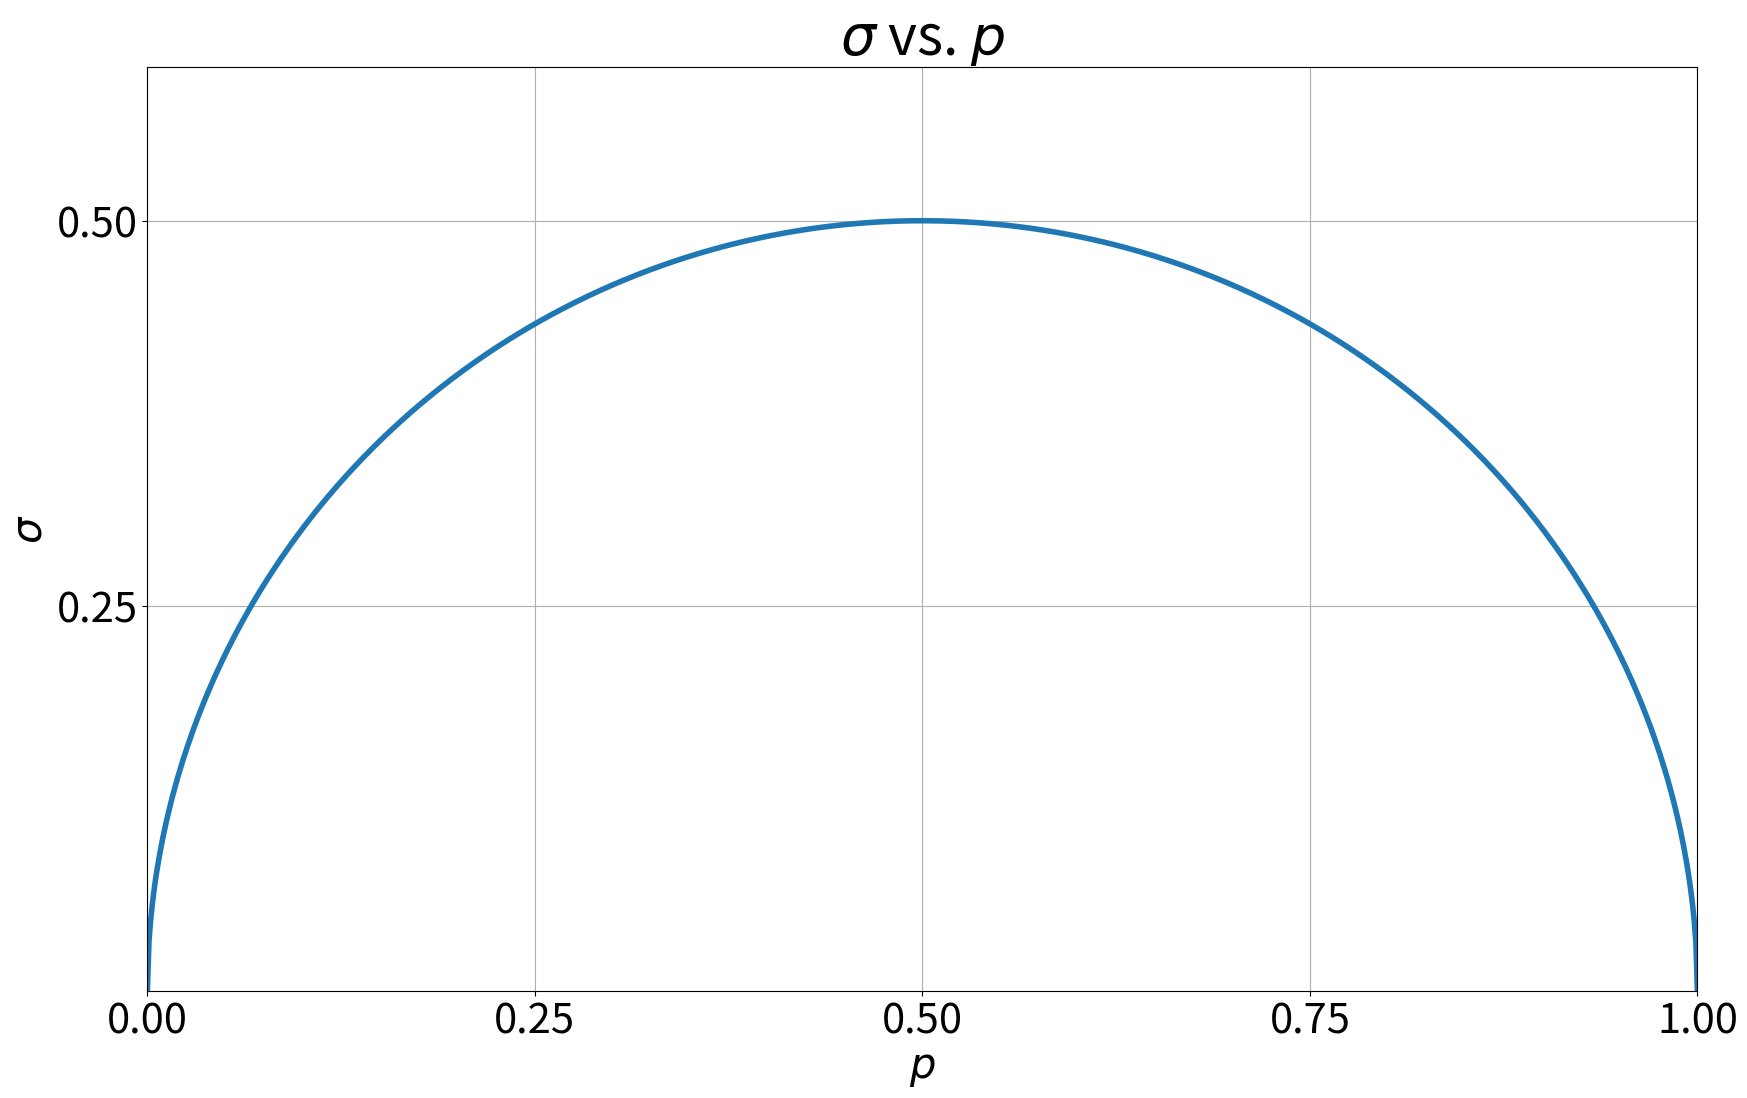

This chart was generated by the following Python code:
import numpy as np
import matplotlib.pyplot as plt

p = np.linspace(0,1,1001)
sigma = np.sqrt(p*(1-p))                          # standard deviation of Bernoulli(p)

plt.plot(p, sigma, linewidth=4.0)

plt.xticks([0, 1/4, 1/2, 3/4, 1], fontsize = 30)
plt.yticks([1/4, 1/2], fontsize = 30)
plt.xlabel('$p$', fontsize = 30)
plt.ylabel('$\sigma$', fontsize = 30)
plt.title("$\sigma$ vs. $p$", fontsize = 40)
plt.grid()

plt.gca().set_xlim([0, 1])
plt.gca().set_ylim([0, 0.6])
plt.gcf().set_size_inches(20,12)

plt.savefig("p_sigma.pdf")
plt.show()
